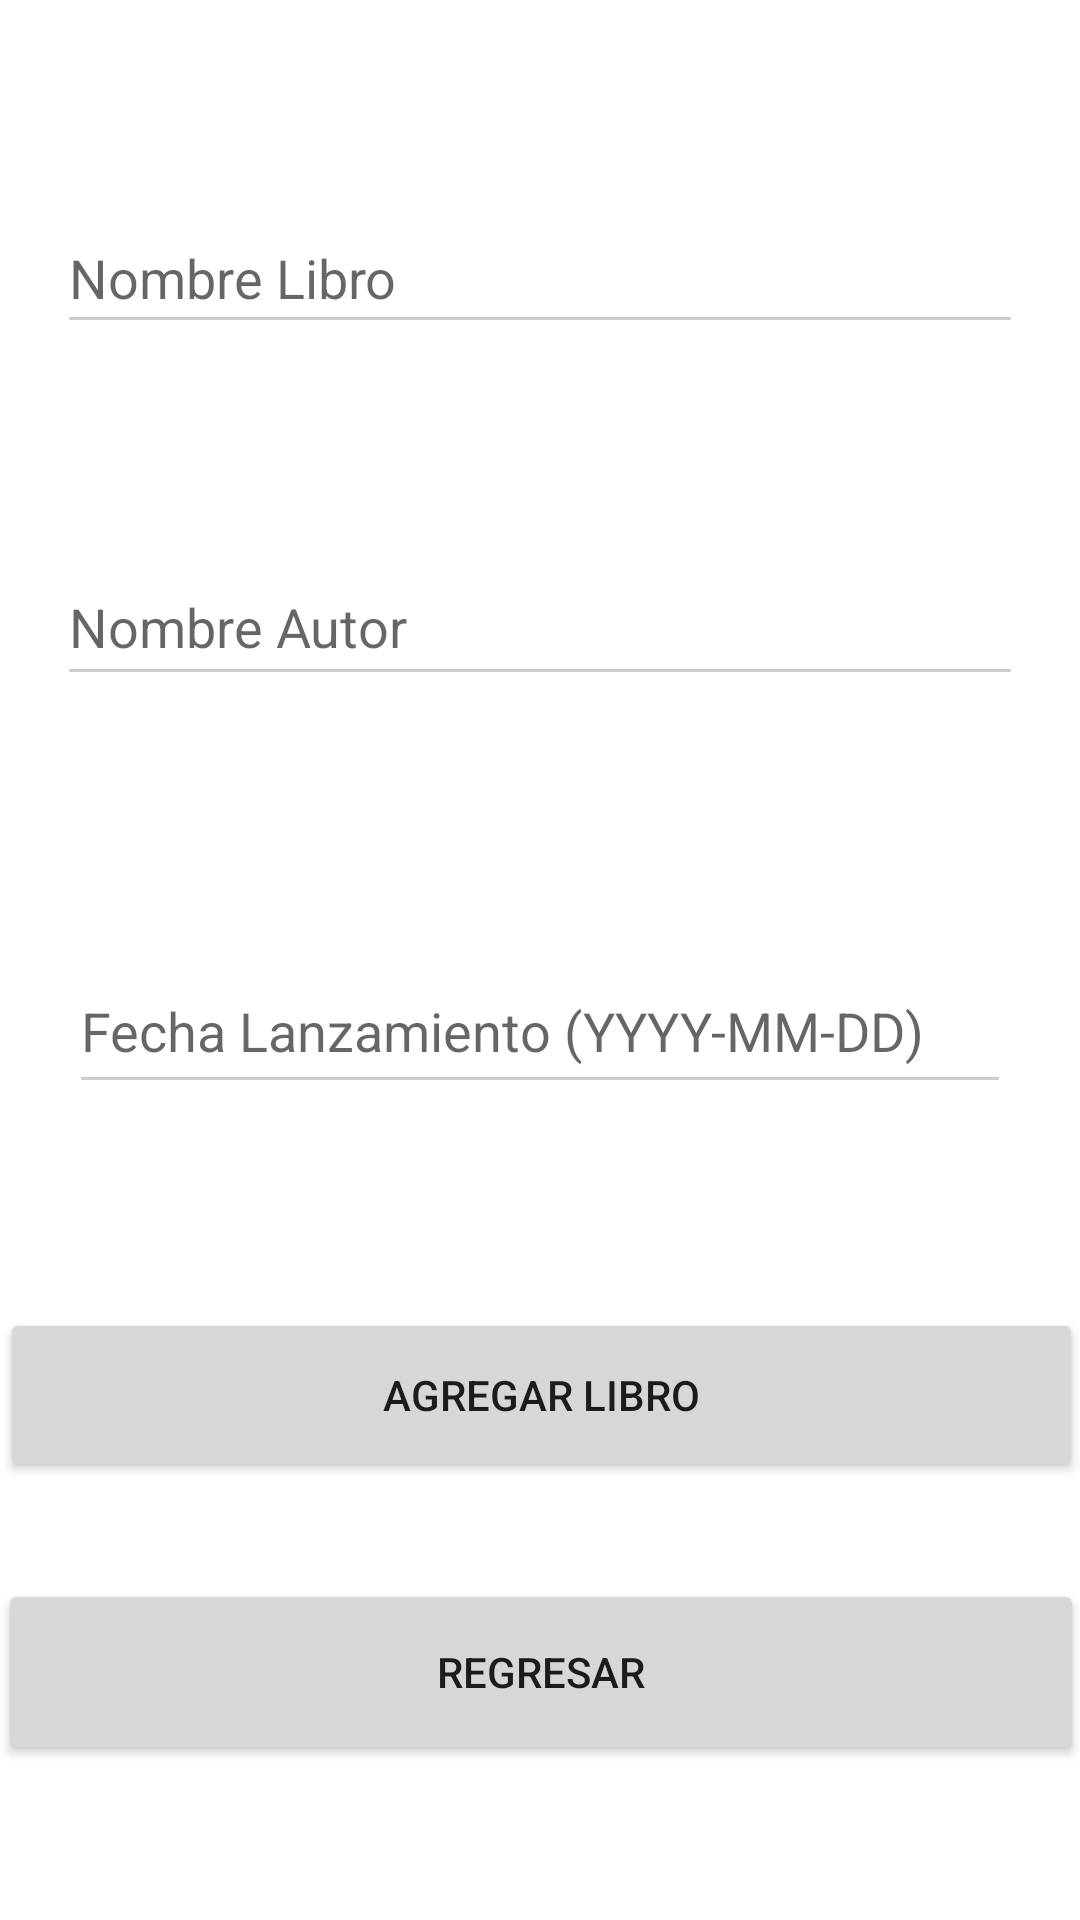

Write the Android layout XML for this screen, with the resource values it uses.
<!-- AndroidManifest.xml: application theme Theme.PrimeraPractica -->
<!-- res/layout/activity_insertar_libro.xml -->
<?xml version="1.0" encoding="utf-8"?>
<androidx.constraintlayout.widget.ConstraintLayout xmlns:android="http://schemas.android.com/apk/res/android"
    xmlns:app="http://schemas.android.com/apk/res-auto"
    xmlns:tools="http://schemas.android.com/tools"
    android:layout_width="match_parent"
    android:layout_height="match_parent"
    tools:context=".InsertarLibro">

    <EditText
        android:id="@+id/textLibro"
        android:layout_width="322dp"
        android:layout_height="47dp"
        android:ems="10"
        android:hint="@string/campoNombreLibro"
        android:inputType="textPersonName"
        app:layout_constraintBottom_toTopOf="@+id/textAutor"
        app:layout_constraintEnd_toEndOf="parent"
        app:layout_constraintStart_toStartOf="parent"
        app:layout_constraintTop_toTopOf="parent"
        app:layout_constraintVertical_bias="0.497" />

    <EditText
        android:id="@+id/textAutor"
        android:layout_width="322dp"
        android:layout_height="49dp"
        android:layout_marginBottom="84dp"
        android:ems="10"
        android:hint="@string/campoNombreAutor"
        android:inputType="textPersonName"
        app:layout_constraintBottom_toTopOf="@+id/textFecha"
        app:layout_constraintEnd_toEndOf="parent"
        app:layout_constraintStart_toStartOf="parent" />

    <EditText
        android:id="@+id/textFecha"
        android:layout_width="314dp"
        android:layout_height="52dp"
        android:layout_marginBottom="68dp"
        android:ems="10"
        android:hint="@string/campoFechaLanzamiento"
        android:inputType="date"
        app:layout_constraintBottom_toTopOf="@+id/botonLibro"
        app:layout_constraintEnd_toEndOf="parent"
        app:layout_constraintStart_toStartOf="parent" />

    <Button
        android:id="@+id/botonLibro"
        android:layout_width="361dp"
        android:layout_height="58dp"
        android:layout_marginTop="436dp"
        android:text="@string/botonAgregarLibro"
        app:layout_constraintEnd_toEndOf="parent"
        app:layout_constraintHorizontal_bias="0.492"
        app:layout_constraintStart_toStartOf="parent"
        app:layout_constraintTop_toTopOf="parent" />

    <Button
        android:id="@+id/botonRegresar2"
        android:layout_width="362dp"
        android:layout_height="62dp"
        android:text="@string/botonRegrasar"
        app:layout_constraintBottom_toBottomOf="parent"
        app:layout_constraintEnd_toEndOf="parent"
        app:layout_constraintHorizontal_bias="0.51"
        app:layout_constraintStart_toStartOf="parent"
        app:layout_constraintTop_toBottomOf="@+id/botonLibro"
        app:layout_constraintVertical_bias="0.386" />

</androidx.constraintlayout.widget.ConstraintLayout>
<!-- resources referenced by this layout -->
<resources>
  <string name="botonAgregarLibro">Agregar Libro</string>
  <string name="botonRegrasar">Regresar</string>
  <string name="campoFechaLanzamiento">Fecha Lanzamiento (YYYY-MM-DD)</string>
  <string name="campoNombreAutor">Nombre Autor</string>
  <string name="campoNombreLibro">Nombre Libro</string>
  <style name="Theme.PrimeraPractica" parent="Theme.MaterialComponents.DayNight.DarkActionBar">
          
          <item name="colorPrimary">@color/aqua</item>
          <item name="colorPrimaryVariant">@color/purple_700</item>
          <item name="colorOnPrimary">@color/white</item>
          
          <item name="colorSecondary">@color/teal_200</item>
          <item name="colorSecondaryVariant">@color/teal_700</item>
          <item name="colorControlNormal">@color/grisClaro</item>
  
      </style>
  <color name="aqua">#40e0d0</color>
  <color name="purple_700">#FF3700B3</color>
  <color name="white">#FFFFFFFF</color>
  <color name="teal_200">#FF03DAC5</color>
  <color name="teal_700">#FF018786</color>
  <color name="grisClaro">#cccccc</color>
</resources>
